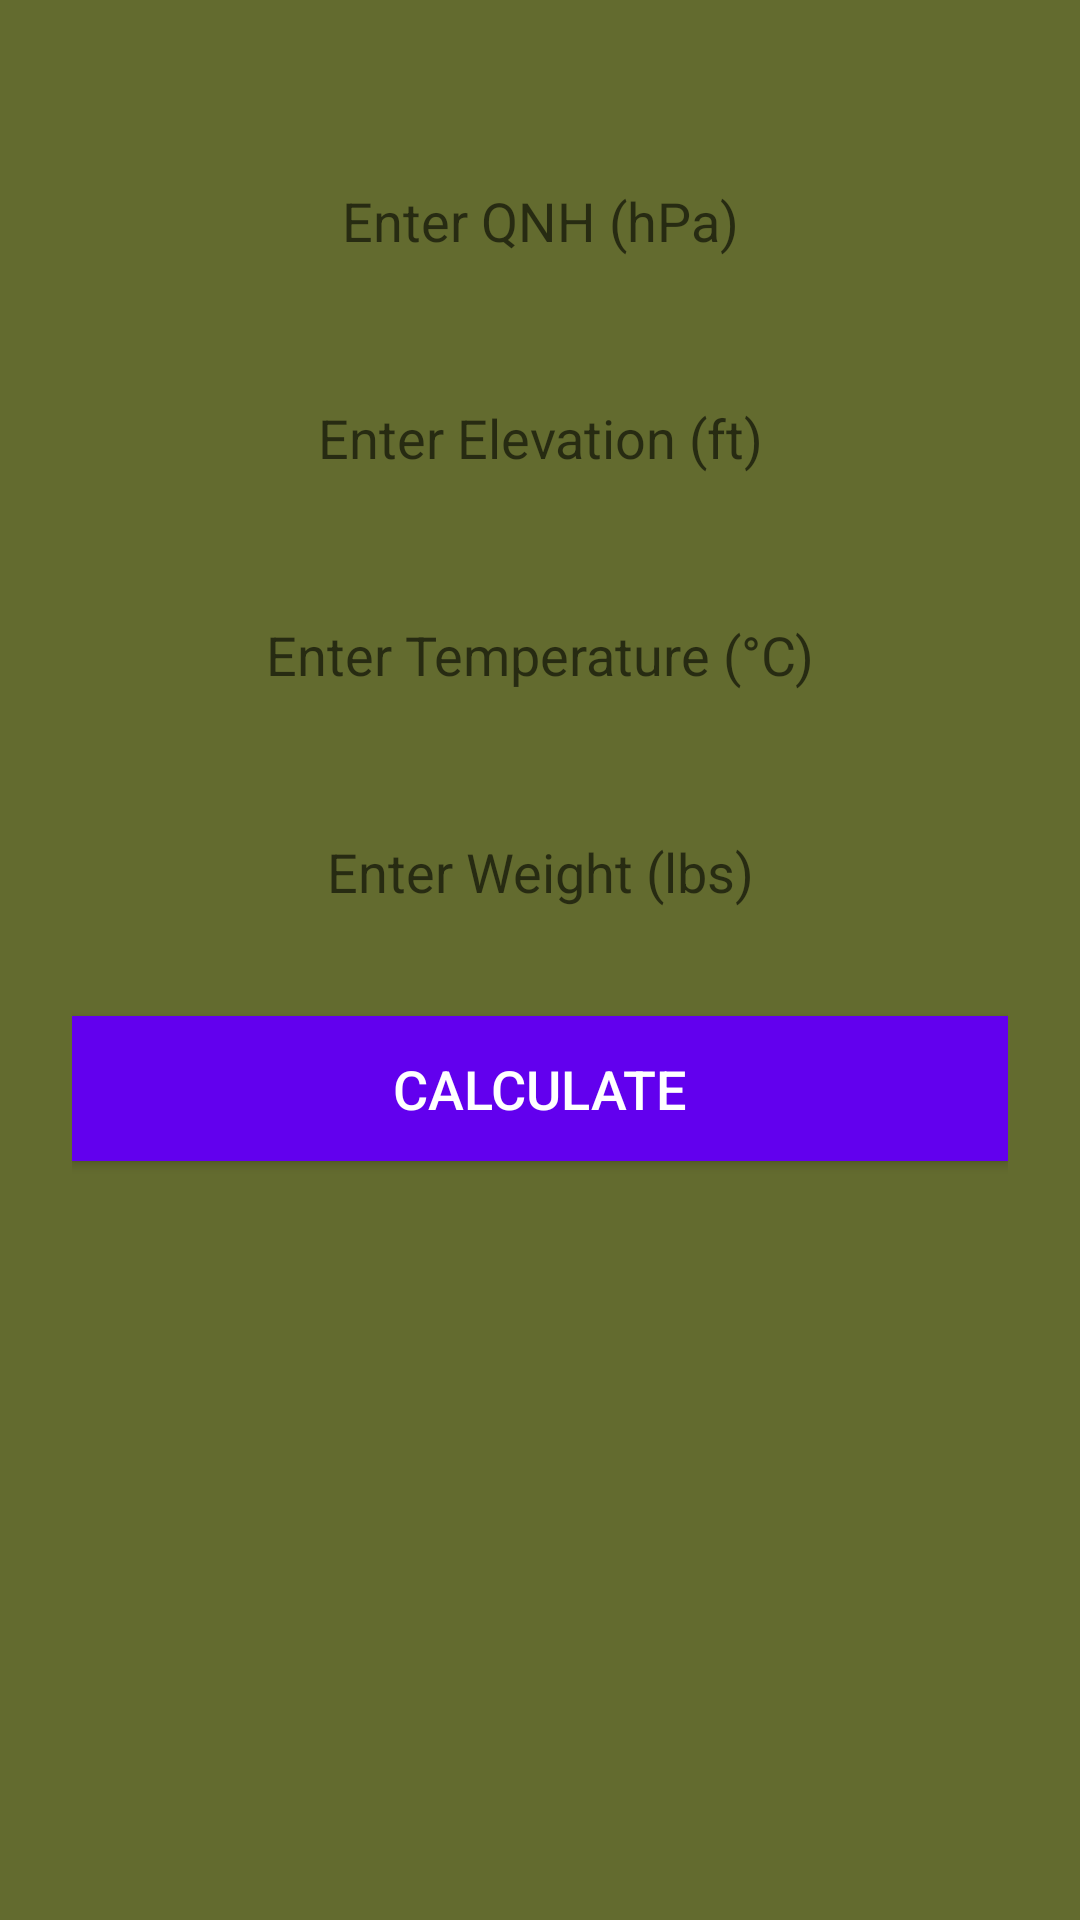

The Android layout XML behind this screen, and the referenced resources:
<!-- AndroidManifest.xml: activity theme Theme.PAT -->
<!-- res/layout/activity_main.xml -->
<RelativeLayout
    xmlns:android="http://schemas.android.com/apk/res/android"
    android:layout_width="match_parent"
    android:layout_height="match_parent"
    android:padding="24dp"
    android:gravity="center"
    android:background="#636B2F"
    >

    <EditText
        android:id="@+id/editTextQNH"
        android:layout_width="match_parent"
        android:layout_height="wrap_content"
        android:hint="@string/enter_qnh_hpa"
        android:inputType="numberDecimal"
        android:gravity="center"
        android:padding="12dp"
        android:background="@drawable/rounded_edittext"/>


    <EditText
        android:id="@+id/editTextElevation"
        android:layout_width="match_parent"
        android:layout_height="wrap_content"
        android:hint="@string/enter_elevation_ft"
        android:inputType="numberDecimal"
        android:layout_below="@+id/editTextQNH"
        android:layout_marginTop="24dp"
        android:gravity="center"
        android:padding="12dp"
        android:background="@drawable/rounded_edittext"/>


    <EditText
        android:id="@+id/editTextTemperature"
        android:layout_width="match_parent"
        android:layout_height="wrap_content"
        android:hint="@string/enter_temperature_c"
        android:inputType="numberDecimal|numberSigned"
        android:layout_below="@id/editTextElevation"
        android:layout_marginTop="24dp"
        android:gravity="center"
        android:padding="12dp"
        android:background="@drawable/rounded_edittext"/>

    <EditText
        android:id="@+id/editTextWeight"
        android:layout_width="match_parent"
        android:layout_height="wrap_content"
        android:hint="@string/enter_weight_lbs"
        android:inputType="numberDecimal|numberSigned"
        android:layout_below="@id/editTextTemperature"
        android:layout_marginTop="24dp"
        android:gravity="center"
        android:padding="12dp"
        android:background="@drawable/rounded_edittext"/>



    <TextView
        android:id="@+id/textViewPressureAltitude"
        android:layout_width="wrap_content"
        android:layout_height="wrap_content"
        android:layout_below="@+id/buttonCalculate"
        android:layout_marginTop="42dp"
        android:textSize="24sp"
        android:textColor="@color/white"
        />

    <TextView
        android:id="@+id/textViewDensityAltitude"
        android:layout_width="wrap_content"
        android:layout_height="wrap_content"
        android:layout_below="@id/textViewPressureAltitude"
        android:textSize="24sp"
        android:textColor="@color/white"
        />

    <TextView
        android:id="@+id/textViewMaxPower"
        android:layout_width="wrap_content"
        android:layout_height="wrap_content"
        android:layout_below="@id/textViewDensityAltitude"
        android:textSize="24sp"
        android:textColor="@color/white"
        />

    <TextView
        android:id="@+id/textViewMaxWeight"
        android:layout_width="wrap_content"
        android:layout_height="wrap_content"
        android:layout_below="@id/textViewMaxPower"
        android:textSize="24sp"
        android:textColor="@color/white"
        />

    <TextView
        android:id="@+id/textViewHover"
        android:layout_width="wrap_content"
        android:layout_height="wrap_content"
        android:layout_below="@id/textViewMaxWeight"
        android:textSize="24sp"
        android:textColor="@color/white" />

    <Button
        android:id="@+id/buttonCalculate"
        android:layout_width="match_parent"
        android:layout_height="wrap_content"
        android:text="@string/calculate"
        android:layout_below="@id/editTextWeight"
        android:layout_marginTop="24dp"
        android:padding="12dp"
        android:textSize="18sp"
        android:background="@color/purple_500"
        android:textColor="@android:color/white"
        />

</RelativeLayout>
<!-- resources referenced by this layout -->
<resources>
  <color name="purple_500">#FF6200EE</color>
  <color name="white">#FFFFFFFF</color>
  <string name="calculate">Calculate</string>
  <string name="enter_elevation_ft">Enter Elevation (ft)</string>
  <string name="enter_qnh_hpa">Enter QNH (hPa)</string>
  <string name="enter_temperature_c">Enter Temperature (°C)</string>
  <string name="enter_weight_lbs">Enter Weight (lbs)</string>
  <style name="Theme.PAT" parent="Theme.MaterialComponents.DayNight.NoActionBar" />
</resources>
